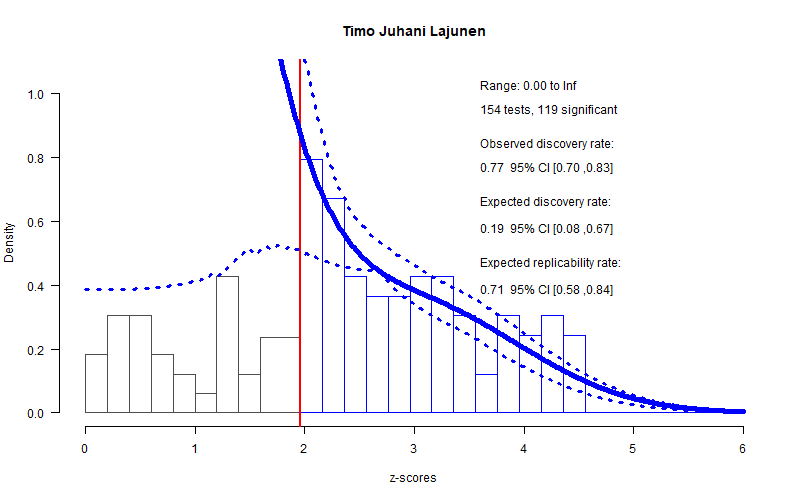

The table this chart was drawn from, first rows:
filename, error, reported_p, real_p
./Papers/Timo Juhani Lajunen/Predictors …, Z=1.89, p=.05, 0.05, 0.05876
./Papers/Timo Juhani Lajunen/Sex-Free an…, t(225)=1.65, p=0.10, 0.100, 0.1003
./Papers/Timo Juhani Lajunen/The driver …, chi2(338)=515.23, p<.001, 0.001, 0e+00
./Papers/Timo Juhani Lajunen/The driver …, chi2(336)=451.11, p<.001, 0.001, 3e-05
./Papers/Timo Juhani Lajunen/The driver …, chi2(359)=526.34, p<.001, 0.001, 0e+00
